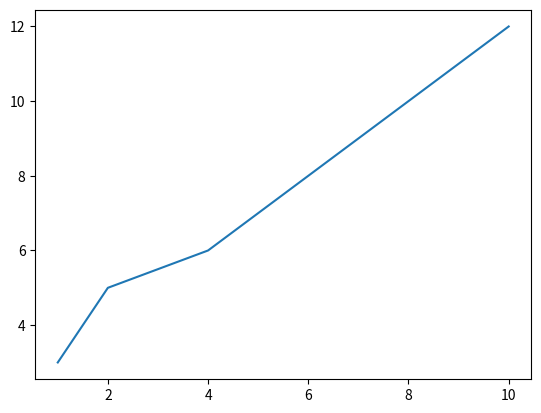

The script that saved this image:
import numpy as np
import matplotlib.pyplot as plt
xpoint=np.array([1,2,4,8,10])
ypoint=np.array([3,5,6,10,12])
plt.plot(xpoint,ypoint)
plt.show()